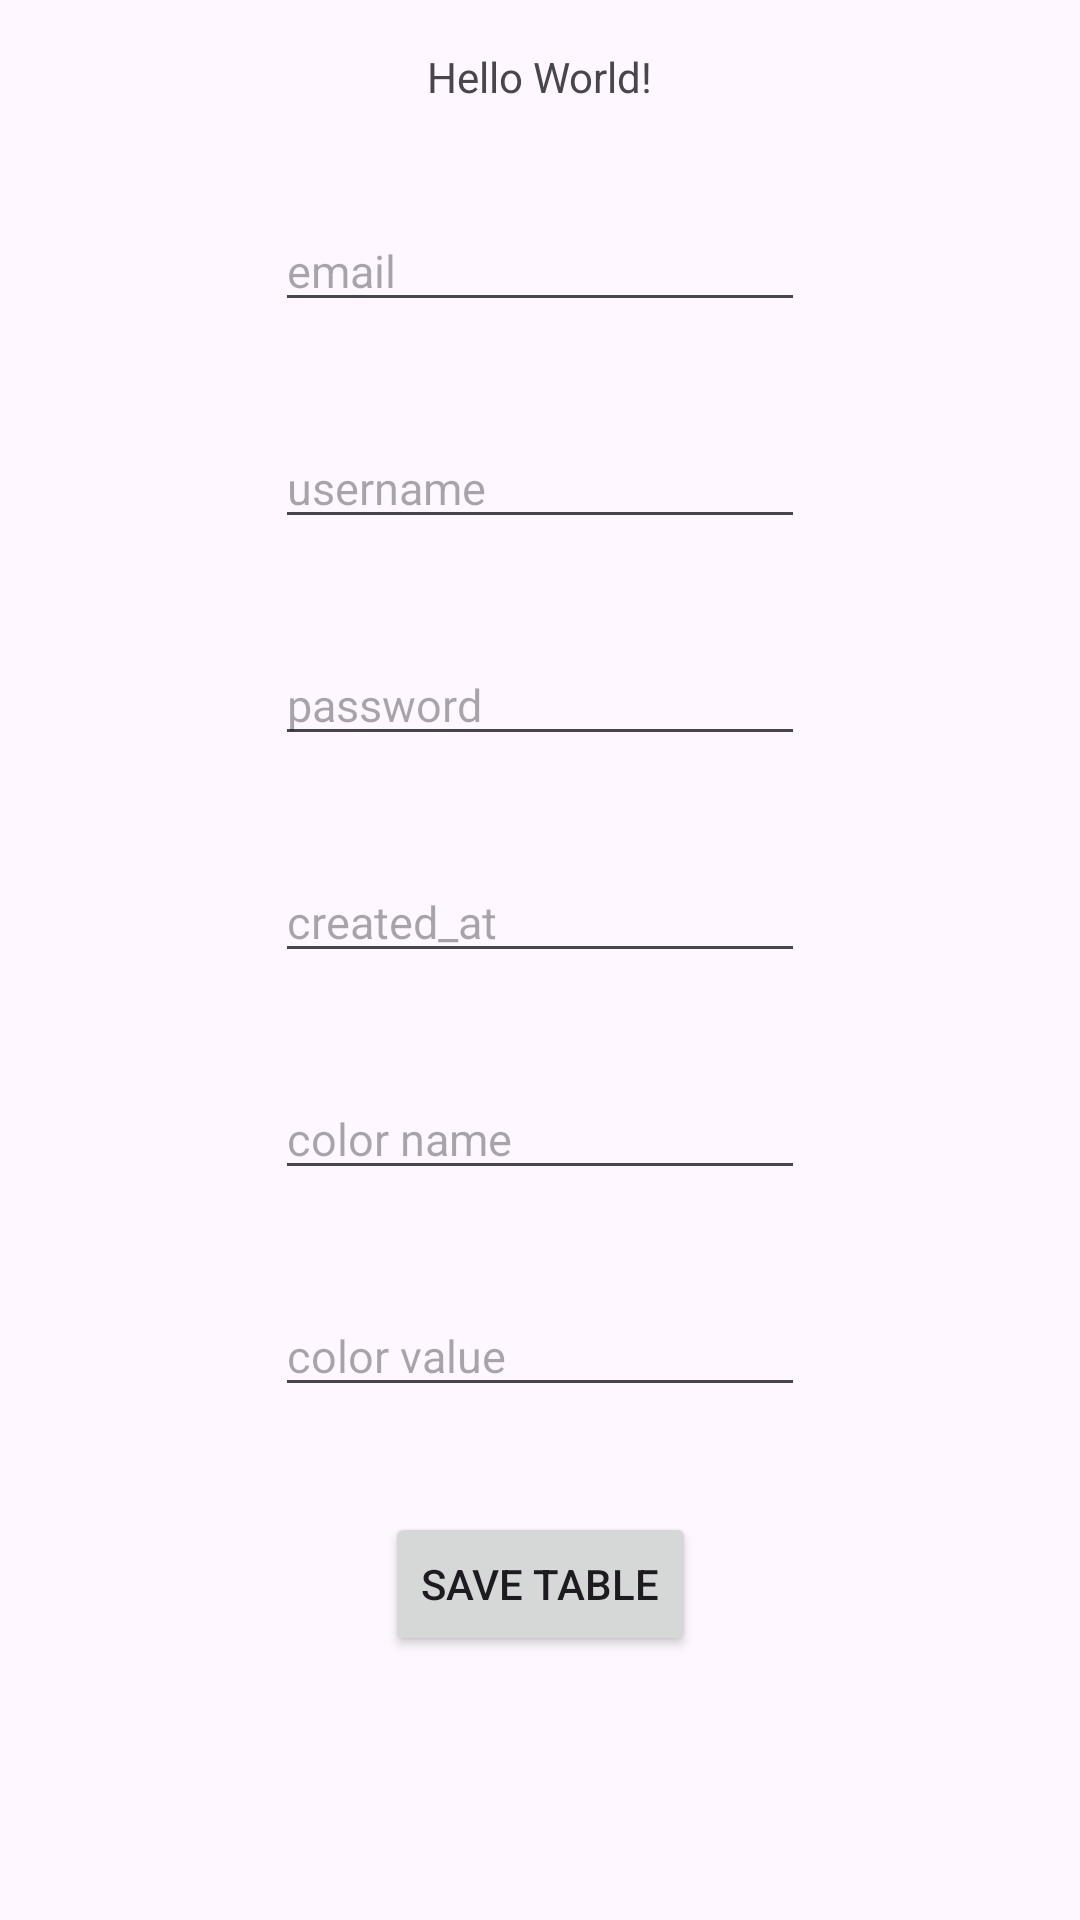

This screen was rendered from an Android layout file. Write that file and the resources it references.
<!-- AndroidManifest.xml: application theme Theme.Prakt15_database -->
<!-- res/layout/activity_main.xml -->
<?xml version="1.0" encoding="utf-8"?>
<androidx.constraintlayout.widget.ConstraintLayout xmlns:android="http://schemas.android.com/apk/res/android"
    xmlns:app="http://schemas.android.com/apk/res-auto"
    xmlns:tools="http://schemas.android.com/tools"
    android:id="@+id/main"
    android:layout_width="match_parent"
    android:layout_height="match_parent"
    tools:context=".MainActivity">

    <TextView
        android:id="@+id/textView"
        android:layout_width="wrap_content"
        android:layout_height="wrap_content"
        android:layout_marginTop="16dp"
        android:text="Hello World!"
        app:layout_constraintEnd_toEndOf="parent"
        app:layout_constraintStart_toStartOf="parent"
        app:layout_constraintTop_toTopOf="parent" />

    <EditText
        android:id="@+id/email"
        android:layout_width="wrap_content"
        android:layout_height="wrap_content"
        android:layout_marginTop="35dp"
        android:ems="10"
        android:inputType="text"
        android:hint="email"
        app:layout_constraintEnd_toEndOf="parent"
        app:layout_constraintStart_toStartOf="parent"
        app:layout_constraintTop_toBottomOf="@+id/textView"
        android:textSize="15dp"/>

    <EditText
        android:id="@+id/username"
        android:layout_width="wrap_content"
        android:layout_height="wrap_content"
        android:layout_marginTop="35dp"
        android:ems="10"
        android:inputType="text"
        android:hint="username"
        app:layout_constraintEnd_toEndOf="parent"
        app:layout_constraintStart_toStartOf="parent"
        app:layout_constraintTop_toBottomOf="@+id/email"
        android:textSize="15dp"/>

    <EditText
        android:id="@+id/password"
        android:layout_width="wrap_content"
        android:layout_height="wrap_content"
        android:layout_marginTop="35dp"
        android:ems="10"
        android:inputType="text"
        android:hint="password"
        app:layout_constraintEnd_toEndOf="parent"
        app:layout_constraintStart_toStartOf="parent"
        app:layout_constraintTop_toBottomOf="@+id/username"
        android:textSize="15dp"/>

    <EditText
        android:id="@+id/create"
        android:layout_width="wrap_content"
        android:layout_height="wrap_content"
        android:layout_marginTop="35dp"
        android:ems="10"
        android:hint="created_at"
        android:inputType="text"
        android:textSize="15dp"
        app:layout_constraintEnd_toEndOf="parent"
        app:layout_constraintStart_toStartOf="parent"
        app:layout_constraintTop_toBottomOf="@+id/password" />

    <EditText
        android:id="@+id/color_name"
        android:layout_width="wrap_content"
        android:layout_height="wrap_content"
        android:layout_marginTop="35dp"
        android:ems="10"
        android:hint="color name"
        android:inputType="text"
        android:textSize="15dp"
        app:layout_constraintEnd_toEndOf="parent"
        app:layout_constraintStart_toStartOf="parent"
        app:layout_constraintTop_toBottomOf="@+id/create" />

    <EditText
        android:id="@+id/color_value"
        android:layout_width="wrap_content"
        android:layout_height="wrap_content"
        android:layout_marginTop="35dp"
        android:ems="10"
        android:hint="color value"
        android:inputType="text"
        android:textSize="15dp"
        app:layout_constraintEnd_toEndOf="parent"
        app:layout_constraintStart_toStartOf="parent"
        app:layout_constraintTop_toBottomOf="@+id/color_name" />

    <Button
        android:id="@+id/button"
        android:layout_width="wrap_content"
        android:layout_height="wrap_content"
        android:layout_marginTop="35dp"
        android:text="save table"
        app:layout_constraintEnd_toEndOf="parent"
        app:layout_constraintStart_toStartOf="parent"
        app:layout_constraintTop_toBottomOf="@+id/color_value" />


</androidx.constraintlayout.widget.ConstraintLayout>
<!-- resources referenced by this layout -->
<resources>
  <style name="Theme.Prakt15_database" parent="Base.Theme.Prakt15_database" />
  <style name="Base.Theme.Prakt15_database" parent="Theme.Material3.DayNight.NoActionBar">
          
          
      </style>
</resources>
